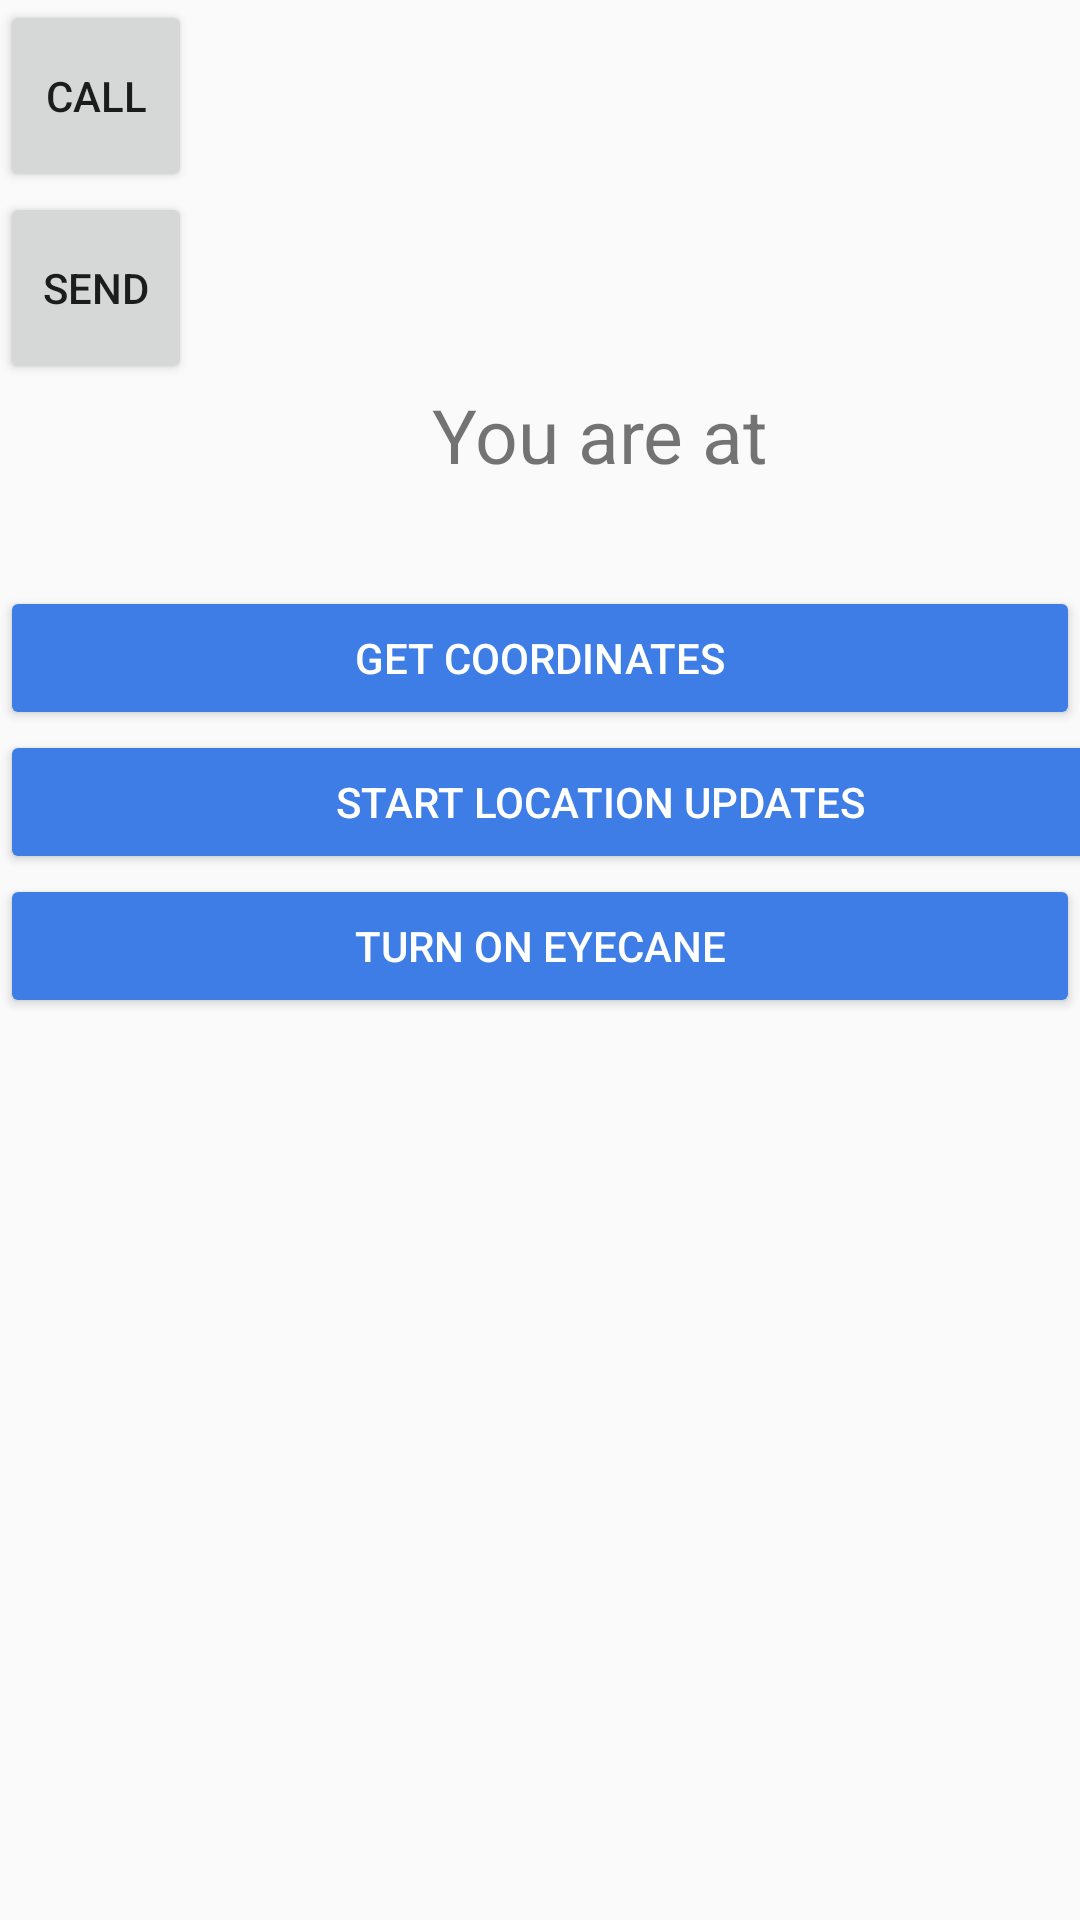

Layout XML and referenced resources for this Android screen:
<!-- AndroidManifest.xml: application theme AppTheme -->
<!-- res/layout/activity_main.xml -->
<?xml version="1.0" encoding="utf-8"?>
<android.support.constraint.ConstraintLayout xmlns:android="http://schemas.android.com/apk/res/android"
    xmlns:app="http://schemas.android.com/apk/res-auto"
    xmlns:tools="http://schemas.android.com/tools"

    android:layout_width="match_parent"
    android:layout_height="match_parent"
    tools:context="com.example.david.whatever.MainActivity">

    <LinearLayout
        android:layout_width="wrap_content"
        android:layout_height="wrap_content"
        android:orientation="vertical">

        <LinearLayout
            android:id="@+id/mainLayout"
            android:layout_width="wrap_content"
            android:layout_height="wrap_content"
            android:orientation="vertical"
            app:layout_constraintBottom_toBottomOf="parent"
            app:layout_constraintLeft_toLeftOf="parent"
            app:layout_constraintRight_toRightOf="parent"
            app:layout_constraintTop_toTopOf="parent">

            <Button
                android:id="@+id/call"
                android:layout_width="64dp"
                android:layout_height="64dp"
                android:text="call" />

            <Button
                android:id="@+id/send_location"
                android:layout_width="64dp"
                android:layout_height="64dp"
                android:text="send" />

            <TextView
                android:id="@+id/txtLabel"
                android:layout_width="wrap_content"
                android:layout_height="wrap_content"
                android:layout_gravity="center_horizontal"
                android:layout_marginLeft="20dp"
                android:text="You are at"
                android:textSize="25dp" />

            <TextView
                android:id="@+id/txtCoordinates"
                android:layout_width="wrap_content"
                android:layout_height="wrap_content"
                android:layout_gravity="center_horizontal"
                android:layout_marginLeft="20dp"
                android:text=""
                android:textSize="25dp" />

            <Button
                android:id="@+id/btnGetCoordinates"
                style="@style/Widget.AppCompat.Button.Colored"
                android:layout_width="match_parent"
                android:layout_height="wrap_content"
                android:text="Get coordinates" />

            <Button
                android:id="@+id/btnTrackLocation"
                style="@style/Widget.AppCompat.Button.Colored"
                android:layout_width="400dp"
                android:layout_height="wrap_content"
                android:text="Start Location updates" />

            <Button
                android:id="@+id/btnTurnOnEyeCane"
                style="@style/Widget.AppCompat.Button.Colored"
                android:layout_width="match_parent"
                android:layout_height="wrap_content"
                android:text="Turn On EyeCane" />

        </LinearLayout>

        <ListView

            android:id="@android:id/list"
            android:layout_width="match_parent"
            android:layout_height="match_parent" />
    </LinearLayout>
</android.support.constraint.ConstraintLayout>
<!-- resources referenced by this layout -->
<resources>
  <style name="AppTheme" parent="Theme.AppCompat.Light.DarkActionBar">
          
          <item name="colorPrimary">@color/colorPrimary</item>
          <item name="colorPrimaryDark">@color/colorPrimaryDark</item>
          <item name="colorAccent">@color/colorAccent</item>
      </style>
  <color name="colorPrimary">#669DFA</color>
  <color name="colorPrimaryDark">#96beff</color>
  <color name="colorAccent">#3d7de5</color>
</resources>
